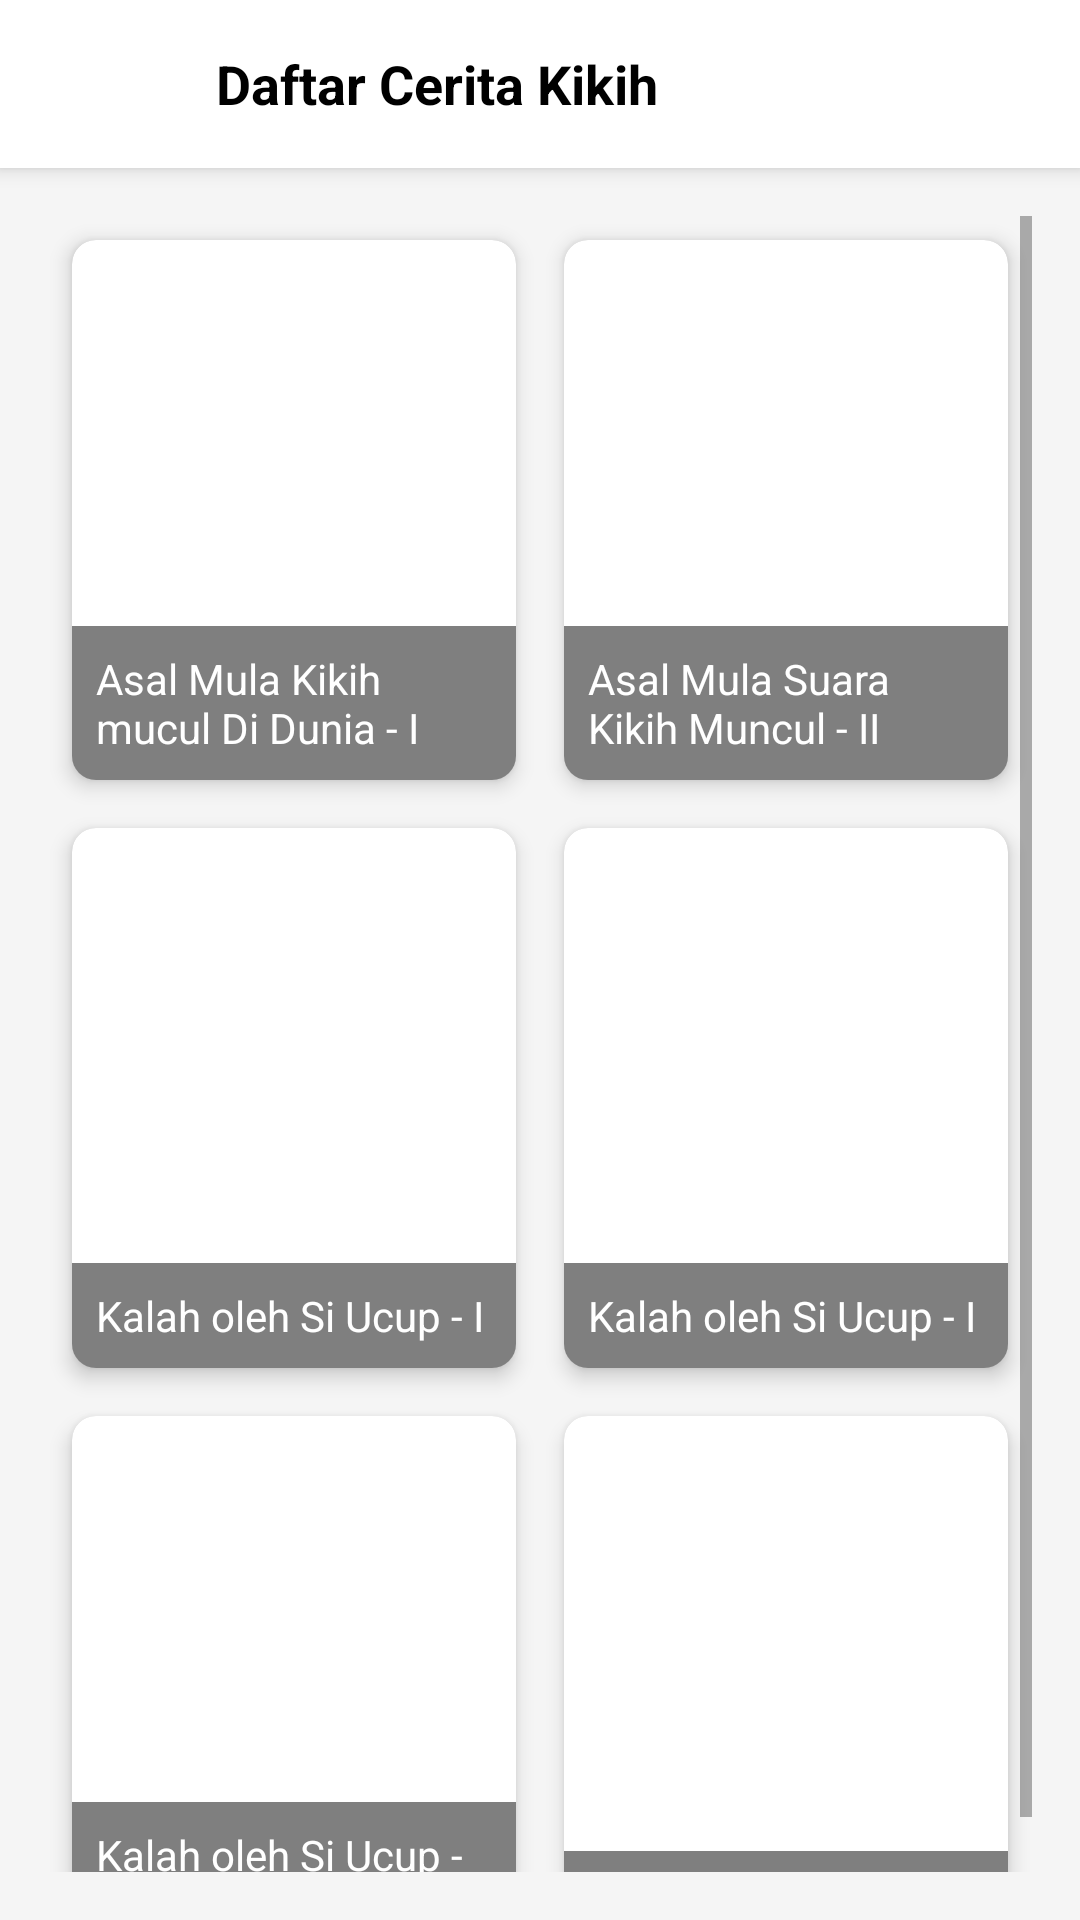

Layout XML and referenced resources for this Android screen:
<!-- AndroidManifest.xml: application theme Theme.Latihan2_dafi -->
<!-- res/layout/activity_daftar.xml -->
<?xml version="1.0" encoding="utf-8"?>
<RelativeLayout xmlns:android="http://schemas.android.com/apk/res/android"
    xmlns:app="http://schemas.android.com/apk/res-auto"
    xmlns:tools="http://schemas.android.com/tools"
    android:layout_width="match_parent"
    android:layout_height="match_parent"
    android:background="#F5F5F5">

    <RelativeLayout
        android:id="@+id/headerLayout"
        android:layout_width="match_parent"
        android:layout_height="56dp"
        android:background="#FFFFFF"
        android:elevation="4dp">

        <ImageButton
            android:id="@+id/btnBack"
            android:layout_width="48dp"
            android:layout_height="48dp"
            android:layout_centerVertical="true"
            android:layout_marginStart="8dp"
            android:background="?attr/selectableItemBackgroundBorderless"
            android:contentDescription="Back button"
            android:src=""
            tools:src="@android:drawable/ic_menu_revert"
            android:layout_marginLeft="8dp" />

        <TextView
            android:id="@+id/textView"
            android:layout_width="wrap_content"
            android:layout_height="wrap_content"
            android:layout_centerVertical="true"
            android:layout_marginStart="16dp"
            android:layout_toEndOf="@id/btnBack"
            android:text="Daftar Cerita Kikih"
            android:textColor="#000000"
            android:textSize="18sp"
            android:textStyle="bold" />
    </RelativeLayout>

    <ScrollView
        android:layout_width="match_parent"
        android:layout_height="match_parent"
        android:layout_below="@id/headerLayout"
        android:padding="16dp">

        <LinearLayout
            android:layout_width="match_parent"
            android:layout_height="wrap_content"
            android:orientation="vertical">

            <GridLayout
                android:layout_width="match_parent"
                android:layout_height="wrap_content"
                android:columnCount="2"
                android:rowCount="3">

                <androidx.cardview.widget.CardView
                    android:id="@+id/CardView1"
                    android:layout_width="0dp"
                    android:layout_height="180dp"
                    android:layout_columnWeight="1"
                    android:layout_margin="8dp"
                    app:cardCornerRadius="8dp"
                    app:cardElevation="4dp">

                    <RelativeLayout
                        android:layout_width="match_parent"
                        android:layout_height="match_parent">

                        <ImageView
                            android:layout_width="match_parent"
                            android:layout_height="match_parent"
                            android:contentDescription="Asal Mula Kikih Muncul Di Dunia I"
                            android:scaleType="centerCrop"
                            android:src=""
                            tools:srcCompat="@tools:sample/avatars" />

                        <TextView
                            android:layout_width="match_parent"
                            android:layout_height="wrap_content"
                            android:layout_alignParentBottom="true"
                            android:background="#80000000"
                            android:padding="8dp"
                            android:text="Asal Mula Kikih mucul Di Dunia - I"
                            android:textColor="#FFFFFF"
                            android:textSize="14sp" />
                    </RelativeLayout>
                </androidx.cardview.widget.CardView>

                <androidx.cardview.widget.CardView
                    android:id="@+id/CardView2"
                    android:layout_width="0dp"
                    android:layout_height="180dp"
                    android:layout_columnWeight="1"
                    android:layout_margin="8dp"
                    app:cardCornerRadius="8dp"
                    app:cardElevation="4dp">

                    <RelativeLayout
                        android:layout_width="match_parent"
                        android:layout_height="match_parent">

                        <ImageView
                            android:layout_width="match_parent"
                            android:layout_height="match_parent"
                            android:contentDescription="Asal Mula Suara Kikih Muncul II"
                            android:scaleType="centerCrop"
                            android:src=""
                            tools:srcCompat="@tools:sample/avatars" />

                        <TextView
                            android:layout_width="match_parent"
                            android:layout_height="wrap_content"
                            android:layout_alignParentBottom="true"
                            android:background="#80000000"
                            android:padding="8dp"
                            android:text="Asal Mula Suara Kikih Muncul - II"
                            android:textColor="#FFFFFF"
                            android:textSize="14sp" />
                    </RelativeLayout>
                </androidx.cardview.widget.CardView>

                <androidx.cardview.widget.CardView
                    android:layout_width="0dp"
                    android:layout_height="180dp"
                    android:layout_columnWeight="1"
                    android:layout_margin="8dp"
                    app:cardCornerRadius="8dp"
                    app:cardElevation="4dp"
                    tools:ignore="DuplicateIds">

                    <RelativeLayout
                        android:layout_width="match_parent"
                        android:layout_height="match_parent">

                        <ImageView
                            android:layout_width="match_parent"
                            android:layout_height="match_parent"
                            android:contentDescription="Kalah oleh Si Ucup I"
                            android:scaleType="centerCrop"
                            android:src=""
                            tools:srcCompat="@tools:sample/avatars" />

                        <TextView
                            android:layout_width="match_parent"
                            android:layout_height="wrap_content"
                            android:layout_alignParentBottom="true"
                            android:background="#80000000"
                            android:padding="8dp"
                            android:text="Kalah oleh Si Ucup - I"
                            android:textColor="#FFFFFF"
                            android:textSize="14sp" />
                    </RelativeLayout>
                </androidx.cardview.widget.CardView>

                <androidx.cardview.widget.CardView
                    android:layout_width="0dp"
                    android:layout_height="180dp"
                    android:layout_columnWeight="1"
                    android:layout_margin="8dp"
                    app:cardCornerRadius="8dp"
                    app:cardElevation="4dp">

                    <RelativeLayout
                        android:layout_width="match_parent"
                        android:layout_height="match_parent">

                        <ImageView
                            android:layout_width="match_parent"
                            android:layout_height="match_parent"
                            android:contentDescription="Kalah oleh Si Ucup I"
                            android:scaleType="centerCrop"
                            android:src=""
                            tools:srcCompat="@tools:sample/avatars" />

                        <TextView
                            android:layout_width="match_parent"
                            android:layout_height="wrap_content"
                            android:layout_alignParentBottom="true"
                            android:background="#80000000"
                            android:padding="8dp"
                            android:text="Kalah oleh Si Ucup - I"
                            android:textColor="#FFFFFF"
                            android:textSize="14sp" />
                    </RelativeLayout>
                </androidx.cardview.widget.CardView>

                <androidx.cardview.widget.CardView
                    android:id="@+id/CardView5"
                    android:layout_width="0dp"
                    android:layout_height="180dp"
                    android:layout_columnWeight="1"
                    android:layout_margin="8dp"
                    app:cardCornerRadius="8dp"
                    app:cardElevation="4dp">

                    <RelativeLayout
                        android:layout_width="match_parent"
                        android:layout_height="match_parent">

                        <ImageView
                            android:layout_width="match_parent"
                            android:layout_height="match_parent"
                            android:contentDescription="Kalah oleh Si Ucup II"
                            android:scaleType="centerCrop"
                            android:src=""
                            tools:srcCompat="@tools:sample/avatars" />

                        <TextView
                            android:layout_width="match_parent"
                            android:layout_height="wrap_content"
                            android:layout_alignParentBottom="true"
                            android:background="#80000000"
                            android:padding="8dp"
                            android:text="Kalah oleh Si Ucup - II"
                            android:textColor="#FFFFFF"
                            android:textSize="14sp" />
                    </RelativeLayout>
                </androidx.cardview.widget.CardView>

                <androidx.cardview.widget.CardView
                    android:layout_width="0dp"
                    android:layout_height="180dp"
                    android:layout_columnWeight="1"
                    android:layout_margin="8dp"
                    app:cardCornerRadius="8dp"
                    app:cardElevation="4dp">

                    <RelativeLayout
                        android:layout_width="match_parent"
                        android:layout_height="match_parent">

                        <ImageView
                            android:layout_width="match_parent"
                            android:layout_height="match_parent"
                            android:contentDescription="Kalah oleh Si Ucup I"
                            android:scaleType="centerCrop"
                            android:src=""
                            tools:srcCompat="@tools:sample/avatars" />

                        <TextView
                            android:layout_width="match_parent"
                            android:layout_height="wrap_content"
                            android:layout_alignParentBottom="true"
                            android:background="#80000000"
                            android:padding="8dp"
                            android:text="Kalah oleh Si Ucup - I"
                            android:textColor="#FFFFFF"
                            android:textSize="14sp" />
                    </RelativeLayout>
                </androidx.cardview.widget.CardView>

            </GridLayout>
        </LinearLayout>
    </ScrollView>
</RelativeLayout>
<!-- resources referenced by this layout -->
<resources>
  <style name="Theme.Latihan2_dafi" parent="Theme.MaterialComponents.DayNight.DarkActionBar">
          
          <item name="colorPrimary">@color/purple_500</item>
          <item name="colorPrimaryVariant">@color/purple_700</item>
          <item name="colorOnPrimary">@color/white</item>
          
          <item name="colorSecondary">@color/teal_200</item>
          <item name="colorSecondaryVariant">@color/teal_700</item>
          <item name="colorOnSecondary">@color/black</item>
          
          <item name="android:statusBarColor" tools:targetApi="l">?attr/colorPrimaryVariant</item>
          
      </style>
  <!-- not gathered from this repository: default colours our renderer supplied (Android Studio template values) -->
  <color name="purple_500">#FF6200EE</color>
  <color name="purple_700">#FF3700B3</color>
  <color name="teal_200">#FF03DAC5</color>
  <color name="teal_700">#FF018786</color>
  <color name="black">#FF000000</color>
  <color name="white">#FFFFFFFF</color>
</resources>
